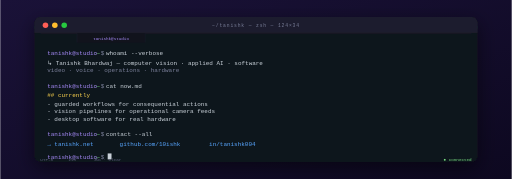
t = 0.00 s
t = 0.14 s: frame unchanged from t = 0.00 s, image omitted
t = 0.41 s: frame unchanged from t = 0.00 s, image omitted
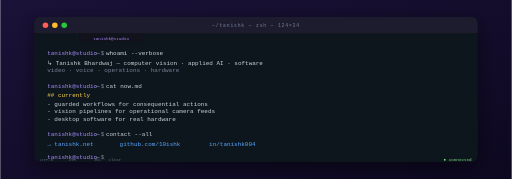
t = 0.55 s
t = 0.69 s: frame unchanged from t = 0.55 s, image omitted
t = 0.96 s: frame unchanged from t = 0.55 s, image omitted

The animated SVG that drew these frames (rendered in a browser with its animation timeline set to each time). Animation: 1 SMIL element (animate=1); one cycle of 1.10 s, repeats indefinitely.

<svg xmlns="http://www.w3.org/2000/svg" viewBox="0 0 1200 420" width="1200" height="420" role="img" aria-label="Tanishk Bhardwaj terminal profile"><defs><linearGradient id="ti-stage" x1="0" y1="0" x2="1" y2="1"><stop offset="0" stop-color="#1a1238"/><stop offset="1" stop-color="#0d0820"/></linearGradient><filter id="ti-shadow" x="-10%" y="-10%" width="120%" height="130%"><feGaussianBlur in="SourceAlpha" stdDeviation="22"/><feOffset dy="14"/><feComponentTransfer><feFuncA type="linear" slope="0.5"/></feComponentTransfer><feMerge><feMergeNode/><feMergeNode in="SourceGraphic"/></feMerge></filter></defs><rect width="1200" height="420" fill="url(#ti-stage)"/><g filter="url(#ti-shadow)"><rect x="80" y="40" width="1040" height="340" rx="14" fill="#11131c"/><rect x="80" y="40" width="1040" height="38" rx="14" fill="#1c1f2e"/><rect x="80" y="60" width="1040" height="18" fill="#1c1f2e"/><line x1="80" y1="78" x2="1120" y2="78" stroke="#0a0c14" stroke-width="0.6"/></g><circle cx="106" cy="59" r="6.5" fill="#ff5f56"/><circle cx="128" cy="59" r="6.5" fill="#ffbd2e"/><circle cx="150" cy="59" r="6.5" fill="#27c93f"/><text x="600" y="63" text-anchor="middle" font-family="'JetBrains Mono',monospace" font-size="11" fill="#7a7f99" letter-spacing="2">~/tanishk — zsh — 124×34</text><g transform="translate(180,78)"><rect width="160" height="22" fill="#11131c"/><line x1="0" y1="0" x2="0" y2="22" stroke="#2a2e44" stroke-width="0.5"/><line x1="160" y1="0" x2="160" y2="22" stroke="#2a2e44" stroke-width="0.5"/><text x="80" y="16" text-anchor="middle" font-family="'JetBrains Mono',monospace" font-size="10" fill="#a78bfa">tanishk@studio</text></g><g font-family="'JetBrains Mono','Fira Code',monospace" font-size="14"><text x="110" y="130" fill="#a78bfa">tanishk@studio</text><text x="220" y="130" fill="#7a7f99">:</text><text x="226" y="130" fill="#7ee787">~</text><text x="236" y="130" fill="#7a7f99">$</text><text x="248" y="130" fill="#c9d1d9">whoami --verbose</text><text x="110" y="152" fill="#c9d1d9">↳ Tanishk Bhardwaj — computer vision · applied AI · software</text><text x="110" y="170" fill="#7a7f99">  video · voice · operations · hardware</text><text x="110" y="206" fill="#a78bfa">tanishk@studio</text><text x="220" y="206" fill="#7a7f99">:</text><text x="226" y="206" fill="#7ee787">~</text><text x="236" y="206" fill="#7a7f99">$</text><text x="248" y="206" fill="#c9d1d9">cat now.md</text><text x="110" y="228" fill="#fcd34d">## currently</text><text x="110" y="248" fill="#c9d1d9">- guarded workflows for consequential actions</text><text x="110" y="266" fill="#c9d1d9">- vision pipelines for operational camera feeds</text><text x="110" y="284" fill="#c9d1d9">- desktop software for real hardware</text><text x="110" y="320" fill="#a78bfa">tanishk@studio</text><text x="220" y="320" fill="#7a7f99">:</text><text x="226" y="320" fill="#7ee787">~</text><text x="236" y="320" fill="#7a7f99">$</text><text x="248" y="320" fill="#c9d1d9">contact --all</text><text x="110" y="342" fill="#58a6ff">→ tanishk.net</text><text x="280" y="342" fill="#58a6ff">github.com/10ishk</text><text x="490" y="342" fill="#58a6ff">in/tanishk004</text><text x="110" y="372" fill="#a78bfa">tanishk@studio</text><text x="220" y="372" fill="#7a7f99">:</text><text x="226" y="372" fill="#7ee787">~</text><text x="236" y="372" fill="#7a7f99">$</text><rect x="252" y="360" width="9" height="14" fill="#c9d1d9"><animate attributeName="opacity" values="1;1;0;0" keyTimes="0;0.5;0.5;1" dur="1.1s" repeatCount="indefinite"/></rect></g><g transform="translate(80,378)" font-family="'JetBrains Mono',monospace" font-size="10" fill="#5a5f7a"><text x="14" y="0">UTF-8</text><text x="80" y="0">zsh</text><text x="140" y="0">⌘K · clear</text><text x="1026" y="0" text-anchor="end" fill="#7ee787">● connected</text></g></svg>
